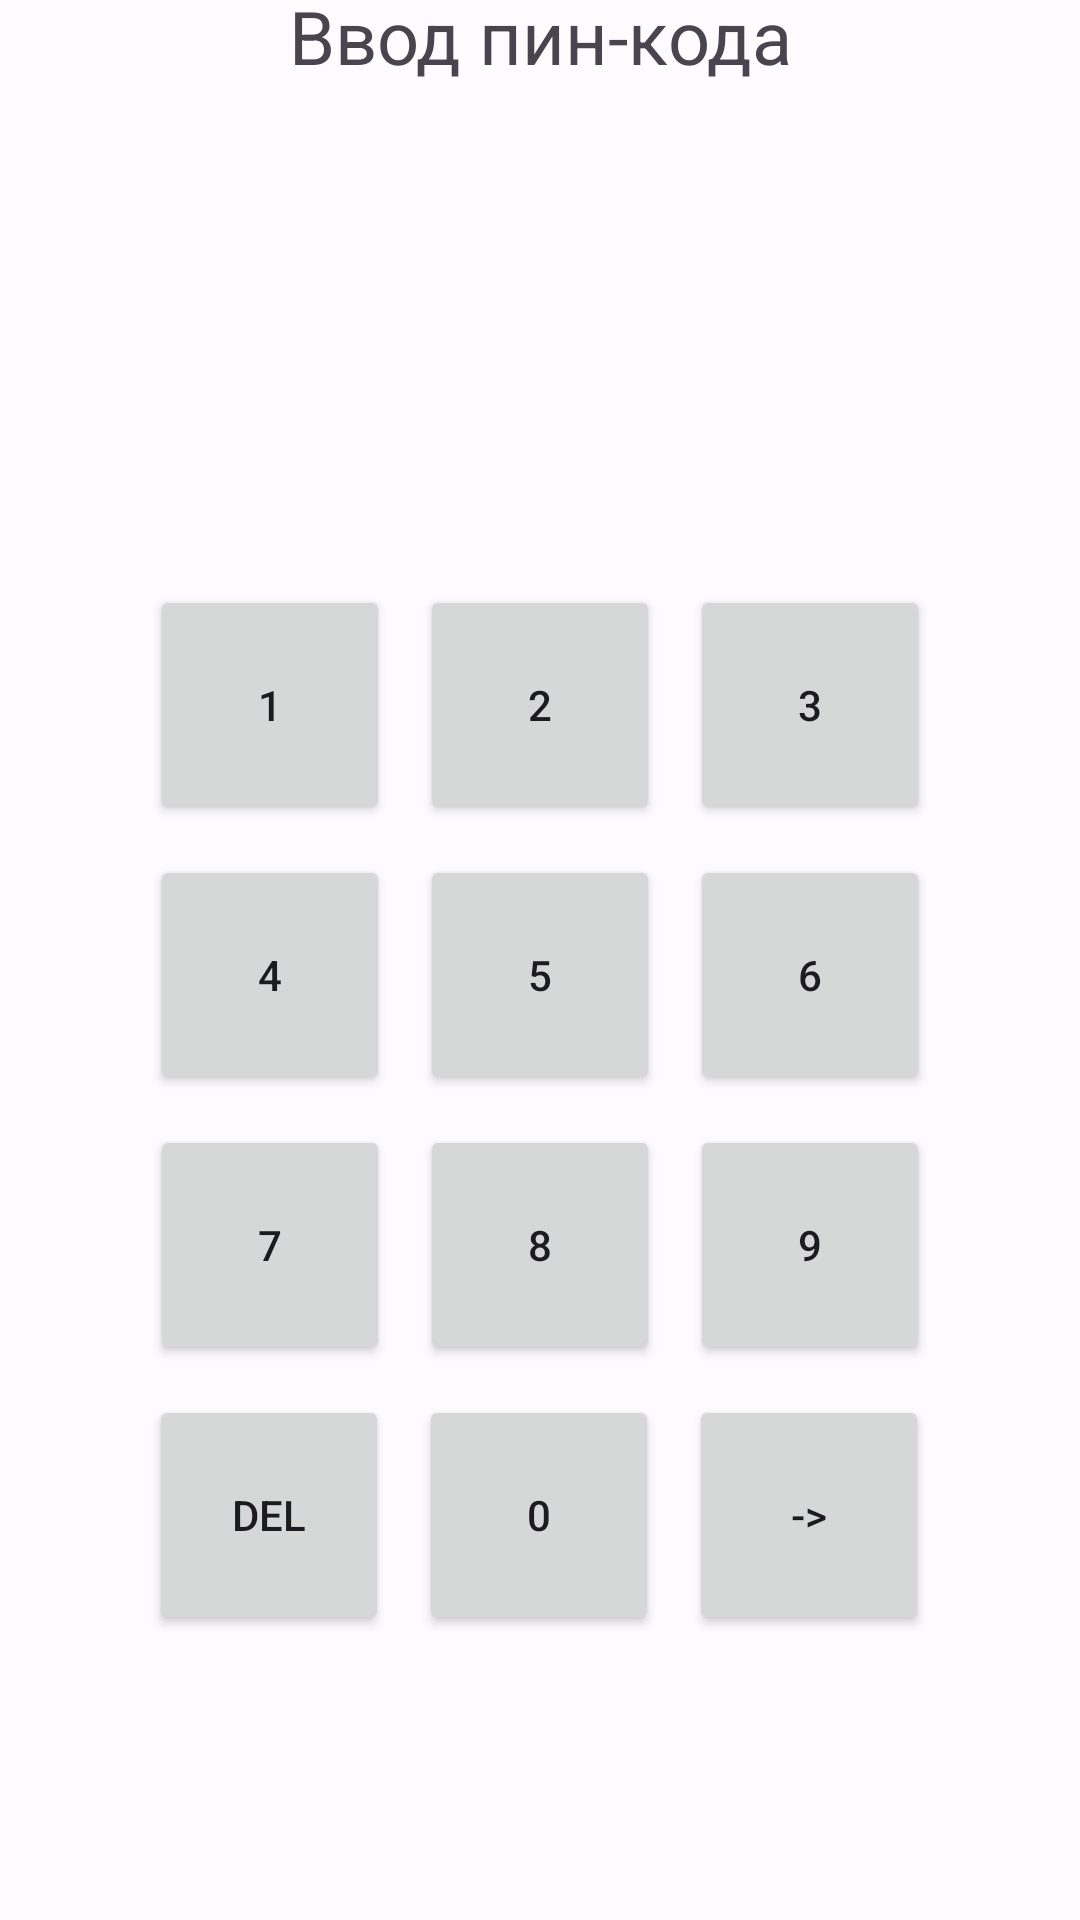

This screen was rendered from an Android layout file. Write that file and the resources it references.
<!-- AndroidManifest.xml: application theme Theme.MemTone -->
<!-- res/layout/activity_pin_code.xml -->
<?xml version="1.0" encoding="utf-8"?>
<androidx.constraintlayout.widget.ConstraintLayout xmlns:android="http://schemas.android.com/apk/res/android"
    xmlns:app="http://schemas.android.com/apk/res-auto"
    xmlns:tools="http://schemas.android.com/tools"
    android:layout_width="match_parent"
    android:layout_height="match_parent"
    tools:context=".PinCodeActivity">

    <TextView
        android:id="@+id/textView4"
        android:layout_width="200dp"
        android:layout_height="50dp"
        android:layout_marginBottom="600dp"
        android:text="Ввод пин-кода"
        android:textAlignment="center"
        android:textSize="12pt"
        app:layout_constraintBottom_toBottomOf="parent"
        app:layout_constraintEnd_toEndOf="parent"
        app:layout_constraintStart_toStartOf="parent"
        app:layout_constraintTop_toTopOf="parent" />

    <LinearLayout
        android:id="@+id/linearLayout1"
        android:layout_width="260dp"
        android:layout_height="80dp"
        android:layout_weight="1"
        android:orientation="horizontal"
        android:layout_marginTop="10dp"
        app:layout_constraintEnd_toEndOf="parent"
        app:layout_constraintStart_toStartOf="parent"
        app:layout_constraintTop_toBottomOf="@+id/linearLayout2">

        <Button
            android:id="@+id/buttonPin4"
            android:layout_width="80dp"
            android:layout_height="80dp"
            android:onClick="buttonPin4"
            android:text="4"
            tools:layout_editor_absoluteX="63dp"
            tools:layout_editor_absoluteY="261dp" />

        <Button
            android:id="@+id/buttonPin5"
            android:layout_width="80dp"
            android:layout_height="80dp"
            android:layout_marginStart="10dp"
            android:text="5"
            android:onClick="buttonPin5"
            tools:layout_editor_absoluteX="63dp"
            tools:layout_editor_absoluteY="261dp" />

        <Button
            android:id="@+id/buttonPin6"
            android:layout_width="80dp"
            android:layout_height="80dp"
            android:layout_marginStart="10dp"
            android:onClick="buttonPin6"
            android:text="6"
            tools:layout_editor_absoluteX="63dp"
            tools:layout_editor_absoluteY="261dp" />
    </LinearLayout>

    <LinearLayout
        android:id="@+id/linearLayout2"
        android:layout_width="260dp"
        android:layout_height="80dp"
        android:layout_weight="1"
        android:layout_marginTop="150dp"
        android:orientation="horizontal"
        app:layout_constraintEnd_toEndOf="parent"
        app:layout_constraintStart_toStartOf="parent"
        app:layout_constraintTop_toBottomOf="@+id/textView4">

        <Button
            android:id="@+id/buttonPin1"
            android:layout_width="80dp"
            android:layout_height="80dp"
            android:onClick="buttonPin1"
            android:text="1"
            tools:layout_editor_absoluteX="63dp"
            tools:layout_editor_absoluteY="261dp" />

        <Button
            android:id="@+id/buttonPin2"
            android:layout_width="80dp"
            android:layout_height="80dp"
            android:layout_marginStart="10dp"
            android:onClick="buttonPin2"
            android:text="2"
            tools:layout_editor_absoluteX="63dp"
            tools:layout_editor_absoluteY="261dp" />

        <Button
            android:id="@+id/buttonPin3"
            android:layout_width="80dp"
            android:layout_height="80dp"
            android:layout_marginStart="10dp"
            android:onClick="buttonPin3"
            android:text="3"
            tools:layout_editor_absoluteX="63dp"
            tools:layout_editor_absoluteY="261dp" />
    </LinearLayout>

    <LinearLayout
        android:id="@+id/linearLayout3"
        android:layout_width="260dp"
        android:layout_height="80dp"
        android:layout_weight="1"
        android:layout_marginTop="10dp"
        android:orientation="horizontal"
        app:layout_constraintEnd_toEndOf="parent"
        app:layout_constraintStart_toStartOf="parent"
        app:layout_constraintTop_toBottomOf="@+id/linearLayout1">

        <Button
            android:id="@+id/buttonPin7"
            android:layout_width="80dp"
            android:layout_height="80dp"
            android:onClick="buttonPin7"
            android:text="7"
            tools:layout_editor_absoluteX="63dp"
            tools:layout_editor_absoluteY="261dp" />

        <Button
            android:id="@+id/buttonPin8"
            android:layout_width="80dp"
            android:layout_height="80dp"
            android:layout_marginStart="10dp"
            android:onClick="buttonPin8"
            android:text="8"
            tools:layout_editor_absoluteX="63dp"
            tools:layout_editor_absoluteY="261dp" />

        <Button
            android:id="@+id/buttonPin9"
            android:layout_width="80dp"
            android:layout_height="80dp"
            android:layout_marginStart="10dp"
            android:onClick="buttonPin9"
            android:text="9"
            tools:layout_editor_absoluteX="63dp"
            tools:layout_editor_absoluteY="261dp" />
    </LinearLayout>

    <LinearLayout
        android:id="@+id/linearLayout4"
        android:layout_width="260dp"
        android:layout_height="80dp"
        android:layout_weight="1"
        android:layout_marginTop="10dp"
        android:orientation="horizontal"
        app:layout_constraintEnd_toEndOf="parent"
        app:layout_constraintHorizontal_bias="0.496"
        app:layout_constraintStart_toStartOf="parent"
        app:layout_constraintTop_toBottomOf="@+id/linearLayout3">

        <Button
            android:id="@+id/buttonPinBack"
            android:layout_width="80dp"
            android:layout_height="80dp"

            android:onClick="buttonPinBack"
            android:text="Del"
            app:layout_constraintEnd_toStartOf="@+id/buttonPin0"
            app:layout_constraintTop_toBottomOf="@+id/linearLayout3"
        />
        <Button
            android:id="@+id/buttonPin0"
            android:layout_width="80dp"
            android:layout_height="80dp"
            android:layout_marginStart="10dp"
            android:onClick="buttonPin0"
            android:text="0"
            app:layout_constraintTop_toBottomOf="@+id/linearLayout3"
            tools:layout_editor_absoluteX="156dp" />



        <Button
            android:id="@+id/buttonPinEnter"
            android:layout_width="80dp"
            android:layout_height="80dp"
            android:layout_marginStart="10dp"
            android:onClick="buttonPinEnter"
            android:text="->"

            app:layout_constraintStart_toEndOf="@+id/buttonPin0"
            app:layout_constraintTop_toBottomOf="@+id/linearLayout3" />
    </LinearLayout>

    <TextView
        android:id="@+id/textView5"
        android:layout_width="306dp"
        android:layout_height="82dp"
        android:layout_marginTop="40dp"
        android:text=""
        android:textAlignment="center"
        android:textSize="20pt"
        app:layout_constraintEnd_toEndOf="parent"
        app:layout_constraintHorizontal_bias="0.494"
        app:layout_constraintStart_toStartOf="parent"
        app:layout_constraintTop_toBottomOf="@+id/textView4" />

</androidx.constraintlayout.widget.ConstraintLayout>
<!-- resources referenced by this layout -->
<resources>
  <style name="Theme.MemTone" parent="Base.Theme.MemTone" />
  <style name="Base.Theme.MemTone" parent="Theme.Material3.DayNight.NoActionBar">
          
          
          <item name="colorPrimary">@color/md_theme_light_primary</item>
          <item name="colorOnPrimary">@color/md_theme_light_onPrimary</item>
          <item name="colorPrimaryContainer">@color/md_theme_light_primaryContainer</item>
          <item name="colorOnPrimaryContainer">@color/md_theme_light_onPrimaryContainer</item>
          <item name="colorSecondary">@color/md_theme_light_secondary</item>
          <item name="colorOnSecondary">@color/md_theme_light_onSecondary</item>
          <item name="colorSecondaryContainer">@color/md_theme_light_secondaryContainer</item>
          <item name="colorOnSecondaryContainer">@color/md_theme_light_onSecondaryContainer</item>
          <item name="colorTertiary">@color/md_theme_light_tertiary</item>
          <item name="colorOnTertiary">@color/md_theme_light_onTertiary</item>
          <item name="colorTertiaryContainer">@color/md_theme_light_tertiaryContainer</item>
          <item name="colorOnTertiaryContainer">@color/md_theme_light_onTertiaryContainer</item>
          <item name="colorError">@color/md_theme_light_error</item>
          <item name="colorErrorContainer">@color/md_theme_light_errorContainer</item>
          <item name="colorOnError">@color/md_theme_light_onError</item>
          <item name="colorOnErrorContainer">@color/md_theme_light_onErrorContainer</item>
          <item name="android:colorBackground">@color/md_theme_light_background</item>
          <item name="colorOnBackground">@color/md_theme_light_onBackground</item>
          <item name="colorSurface">@color/md_theme_light_surface</item>
          <item name="colorOnSurface">@color/md_theme_light_onSurface</item>
          <item name="colorSurfaceVariant">@color/md_theme_light_surfaceVariant</item>
          <item name="colorOnSurfaceVariant">@color/md_theme_light_onSurfaceVariant</item>
          <item name="colorOutline">@color/md_theme_light_outline</item>
          <item name="colorOnSurfaceInverse">@color/md_theme_light_inverseOnSurface</item>
          <item name="colorSurfaceInverse">@color/md_theme_light_inverseSurface</item>
          <item name="colorPrimaryInverse">@color/md_theme_light_inversePrimary</item>
  
      </style>
  <color name="md_theme_light_primary">#0087F9</color>
  <color name="md_theme_light_onPrimary">#FFFFFF</color>
  <color name="md_theme_light_primaryContainer">#DDE1FF</color>
  <color name="md_theme_light_onPrimaryContainer">#001257</color>
  <color name="md_theme_light_secondary">#355CA8</color>
  <color name="md_theme_light_onSecondary">#FFFFFF</color>
  <color name="md_theme_light_secondaryContainer">#D9E2FF</color>
  <color name="md_theme_light_onSecondaryContainer">#001943</color>
  <color name="md_theme_light_tertiary">#026E00</color>
  <color name="md_theme_light_onTertiary">#FFFFFF</color>
  <color name="md_theme_light_tertiaryContainer">#77FF60</color>
  <color name="md_theme_light_onTertiaryContainer">#002200</color>
  <color name="md_theme_light_error">#BA1A1A</color>
  <color name="md_theme_light_errorContainer">#FFDAD6</color>
  <color name="md_theme_light_onError">#FFFFFF</color>
  <color name="md_theme_light_onErrorContainer">#410002</color>
  <color name="md_theme_light_background">#FEFBFF</color>
  <color name="md_theme_light_onBackground">#1B1B1F</color>
  <color name="md_theme_light_surface">#FEFBFF</color>
  <color name="md_theme_light_onSurface">#1B1B1F</color>
  <color name="md_theme_light_surfaceVariant">#E3E1EC</color>
  <color name="md_theme_light_onSurfaceVariant">#45464F</color>
  <color name="md_theme_light_outline">#767680</color>
  <color name="md_theme_light_inverseOnSurface">#F3F0F4</color>
  <color name="md_theme_light_inverseSurface">#303034</color>
  <color name="md_theme_light_inversePrimary">#B9C3FF</color>
</resources>
